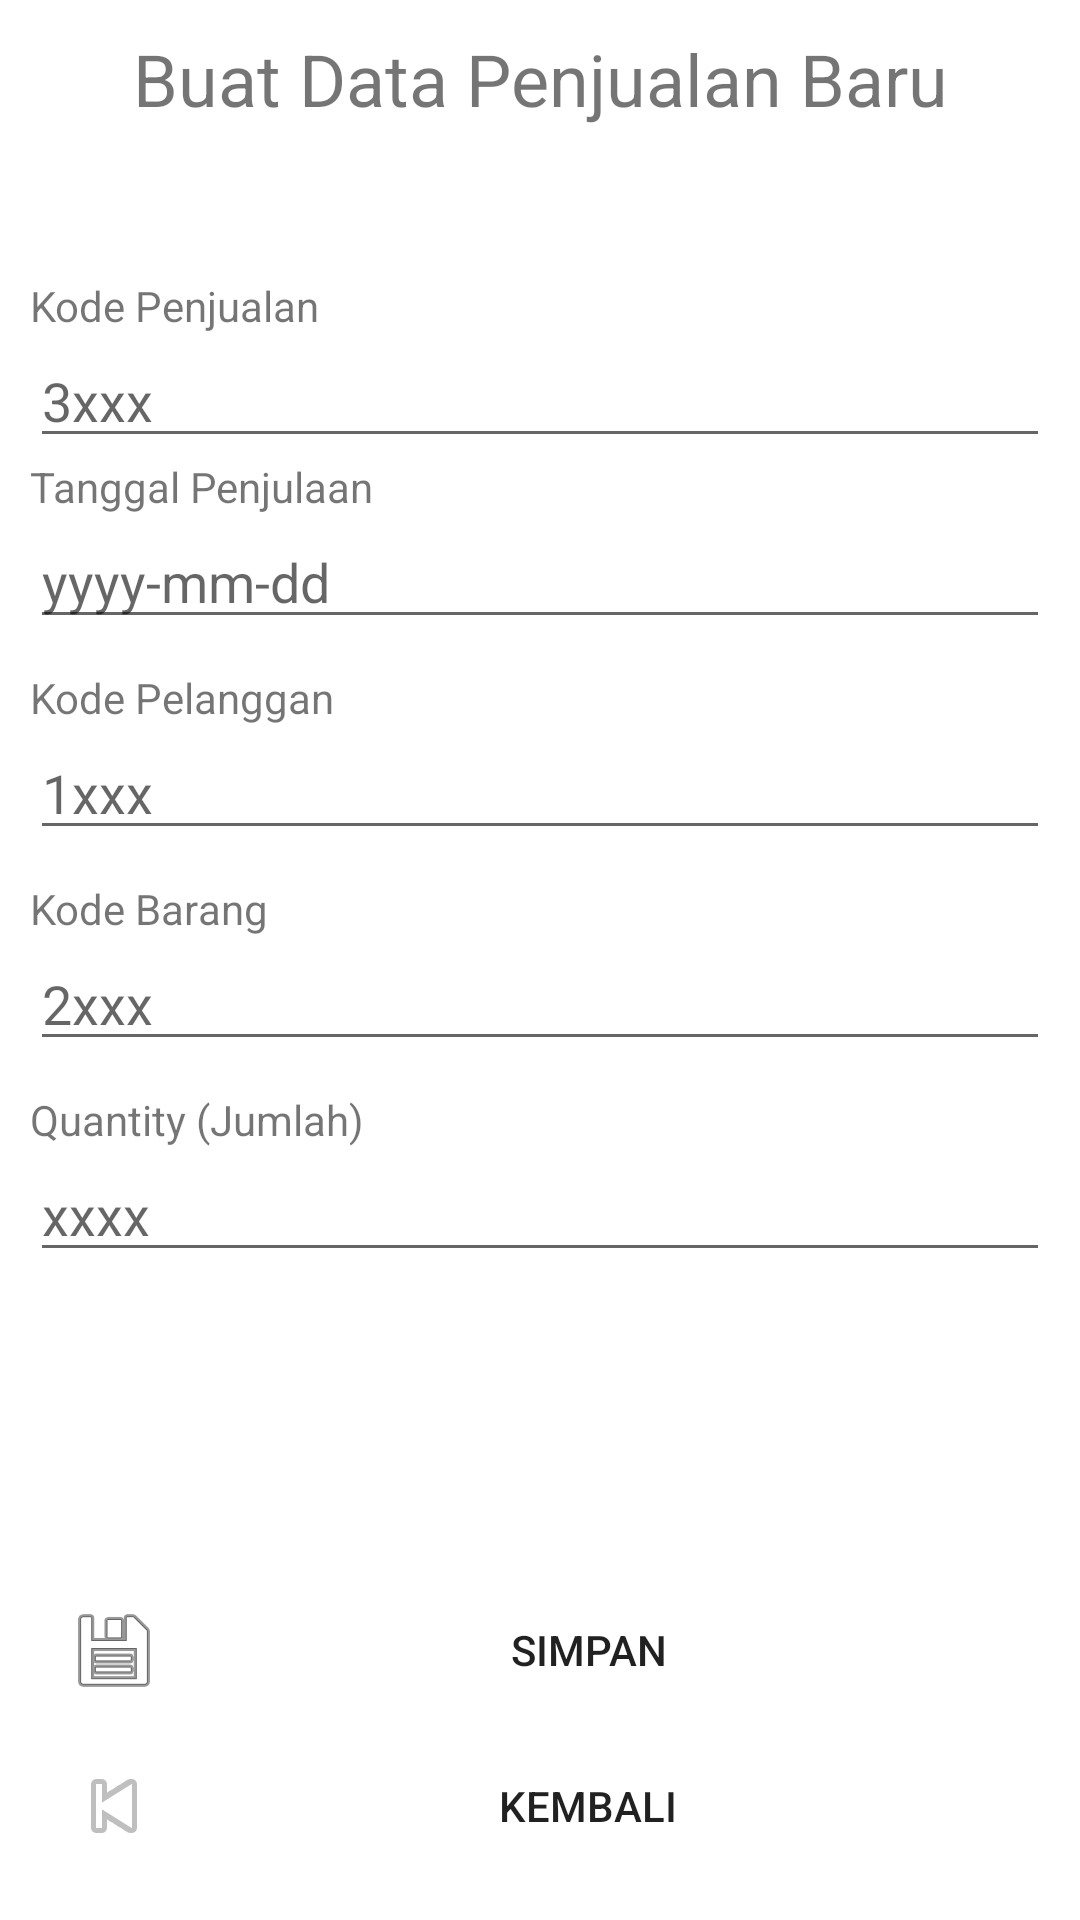

The Android layout XML behind this screen, and the referenced resources:
<!-- AndroidManifest.xml: application theme Theme.SqlitePenjualan -->
<!-- res/layout/activity_buat_penjualan.xml -->
<?xml version="1.0" encoding="utf-8"?>
<ScrollView xmlns:android="http://schemas.android.com/apk/res/android"
xmlns:app="http://schemas.android.com/apk/res-auto"
xmlns:tools="http://schemas.android.com/tools"
android:layout_width="match_parent"
android:layout_height="match_parent"
android:padding="10dp"
tools:context=".activity.penjualan.BuatPenjualan">

<LinearLayout
    android:layout_width="match_parent"
    android:layout_height="match_parent"
    android:orientation="vertical">
    <TextView
        android:id="@+id/textView14"
        android:layout_width="match_parent"
        android:layout_height="wrap_content"
        android:paddingBottom="50dp"
        android:text="Buat Data Penjualan Baru"
        android:textAlignment="center"
        android:textSize="24sp" />
    <TextView
        android:id="@+id/textView1"
        android:layout_width="wrap_content"
        android:layout_height="wrap_content"
        android:text="Kode Penjualan" />
    <EditText
        android:id="@+id/et_kdPenjualan"
        android:layout_width="match_parent"
        android:layout_height="wrap_content"
        android:inputType="number"
        android:hint="3xxx"
        android:maxLength="4">
    </EditText>
    <TextView
        android:id="@+id/textView2"
        android:layout_width="wrap_content"
        android:layout_height="wrap_content"
        android:text="Tanggal Penjulaan" />
    <EditText
        android:id="@+id/et_tgl_penjualan"
        android:layout_width="match_parent"
        android:layout_height="wrap_content"
        android:inputType="text"
        android:hint="yyyy-mm-dd"
        android:maxLength="10" />

    <TextView
        android:id="@+id/textView4"
        android:layout_width="wrap_content"
        android:layout_height="wrap_content"
        android:layout_marginTop="10dp"
        android:text="Kode Pelanggan" />
    <EditText
        android:id="@+id/et_kdPelanggan_penjulaan"
        android:layout_width="match_parent"
        android:layout_height="wrap_content"
        android:hint="1xxx"
        android:inputType="number"
        android:maxLength="4" />

    <TextView
        android:id="@+id/textView5"
        android:layout_width="wrap_content"
        android:layout_height="wrap_content"
        android:layout_marginTop="10dp"
        android:text="Kode Barang" />
    <EditText
        android:id="@+id/et_kdBarang_penjualan"
        android:layout_width="match_parent"
        android:layout_height="wrap_content"
        android:hint="2xxx"
        android:inputType="number"
        android:maxLength="4" />

    <TextView
        android:id="@+id/textView6"
        android:layout_width="wrap_content"
        android:layout_height="wrap_content"
        android:layout_marginTop="10dp"
        android:text="Quantity (Jumlah)" />
    <EditText
        android:id="@+id/et_qty_penjualan"
        android:layout_width="match_parent"
        android:layout_height="wrap_content"
        android:hint="xxxx"
        android:inputType="number"
        android:maxLength="4" />

    <Button
        android:id="@+id/button_save_penjualan"
        style="?android:attr/borderlessButtonStyle"
        android:layout_marginTop="100dp"
        android:layout_width="match_parent"
        android:layout_height="wrap_content"
        android:drawableLeft="@android:drawable/ic_menu_save"
        android:text="Simpan" />
    <Button
        android:id="@+id/button_kembali_penjualan"
        style="?android:attr/borderlessButtonStyle"
        android:layout_width="match_parent"
        android:layout_height="wrap_content"
        android:drawableLeft="@android:drawable/ic_media_previous"
        android:text="Kembali" />

</LinearLayout>
</ScrollView>
<!-- resources referenced by this layout -->
<resources>
  <style name="Theme.SqlitePenjualan" parent="Theme.MaterialComponents.DayNight.NoActionBar">
          
          <item name="colorPrimary">#FF9800</item>
          <item name="colorPrimaryVariant">#FF9800</item>
          <item name="colorOnPrimary">@color/white</item>
          
          <item name="colorSecondary">@color/teal_200</item>
          <item name="colorSecondaryVariant">@color/teal_700</item>
          <item name="colorOnSecondary">@color/black</item>
          
          <item name="android:statusBarColor" tools:targetApi="l">?attr/colorPrimaryVariant</item>
          
      </style>
  <!-- not gathered from this repository: default colours our renderer supplied (Android Studio template values) -->
  <color name="teal_200">#FF03DAC5</color>
  <color name="teal_700">#FF018786</color>
  <color name="black">#FF000000</color>
  <color name="white">#FFFFFFFF</color>
</resources>
